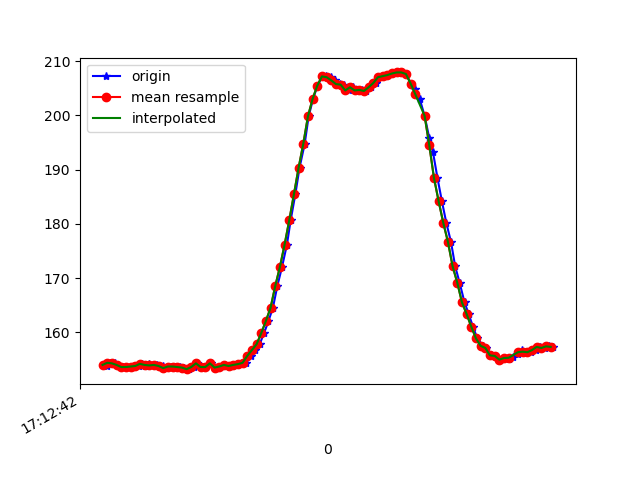

The file beside this chart, header and first rows:
1618852362630, 1548058523292470, 154.19922, -270.80078, -59.66797
1618852362637, 1548058543009232, 153.8, -270.7, -58.98
1618852362651, 1548058561413578, 154.4, -271.1, -59.77
1618852362672, 1548058580550436, 154.3, -270.6, -59.18
1618852362683, 1548058599778857, 154, -271, -58.01
1618852362706, 1548058618824151, 153.6, -270.9, -58.98
1618852362722, 1548058637899966, 153.6, -271.5, -59.57
1618852362740, 1548058657311515, 153.7, -271.2, -59.38
1618852362777, 1548058676631500, 153.8, -270.8, -59.18
1618852362788, 1548058695859922, 154.2, -271.8, -59.96
1618852362804, 1548058715057822, 153.8, -271.4, -59.18
1618852362817, 1548058734255722, 154.2, -270.7, -59.28
1618852362835, 1548058753270494, 153.9, -271.1, -59.57
1618852362854, 1548058772193703, 154, -271.4, -59.38
1618852362878, 1548058791452646, 153.8, -271.1, -59.77
1618852362893, 1548058810589503, 153.4, -270.9, -60.06
1618852362913, 1548058829604275, 153.7, -271, -59.38
1618852362932, 1548058848741133, 153.7, -271.2, -59.38
1618852362950, 1548058867786427, 153.6, -271.2, -58.89
1618852362969, 1548058886770678, 153.5, -271.2, -59.18
1618852362989, 1548058905815971, 153.2, -271.8, -59.67
1618852363010, 1548058924800222, 153.6, -271.3, -59.28
1618852363026, 1548058943814995, 154.3, -271.8, -60.25
1618852363046, 1548058962829767, 153.6, -272.2, -59.96
1618852363065, 1548058981875060, 153.6, -272, -60.25
1618852363085, 1548059000889833, 154.3, -271.7, -59.28
1618852363103, 1548059019965648, 153.5, -272, -59.38
1618852363122, 1548059038888856, 153.7, -271.1, -58.5
1618852363141, 1548059058025714, 154, -271.3, -59.57
1618852363161, 1548059077009965, 153.8, -272, -59.96
1618852363181, 1548059096024737, 154, -271.6, -58.89
1618852363201, 1548059115161594, 154.2, -272, -59.38
1618852363217, 1548059134237409, 154.1, -272.4, -59.96
1618852363236, 1548059153221660, 154.4, -272.2, -59.38
1618852363257, 1548059172266954, 155.7, -272.5, -60.35
1618852363275, 1548059191403812, 156.7, -271.9, -59.77
1618852363293, 1548059210388063, 157.8, -272.1, -59.28
1618852363312, 1548059229463877, 159.9, -272, -59.38
1618852363331, 1548059248478650, 162.1, -272.1, -58.98
1618852363350, 1548059267493422, 164.6, -272, -58.59
1618852363369, 1548059286752365, 168.6, -272, -57.52
1618852363389, 1548059305797658, 172.1, -272.2, -57.23
1618852363410, 1548059324842952, 176.2, -273.3, -55.37
1618852363426, 1548059343949288, 180.7, -275.7, -54.69
1618852363446, 1548059362964061, 185.4, -277.6, -52.73
1618852363464, 1548059382009354, 190.3, -279.6, -48.93
1618852363486, 1548059400963084, 194.7, -281.7, -45.12
1618852363503, 1548059420069420, 199.8, -284.5, -41.6
1618852363522, 1548059439145235, 203, -287.1, -35.74
1618852363541, 1548059458068443, 205.5, -289.5, -29.79
1618852363560, 1548059477144258, 207, -291.1, -23.44
1618852363579, 1548059496159031, 207.3, -292.3, -17.87
1618852363598, 1548059515112760, 207, -293.3, -12.99
1618852363617, 1548059534158054, 206.4, -294.1, -9.863
1618852363637, 1548059553294911, 205.8, -294.7, -5.469
1618852363655, 1548059572340205, 205.7, -295.5, -3.613
1618852363674, 1548059591447785, 204.6, -296.2, -2.148
1618852363693, 1548059610523600, 205.2, -297, -1.074
1618852363712, 1548059629538372, 204.6, -297.2, -0.7812
1618852363731, 1548059648461581, 204.7, -297.9, -0.5859
1618852363750, 1548059667506874, 204.5, -297.3, -1.758
... 42 more rows
